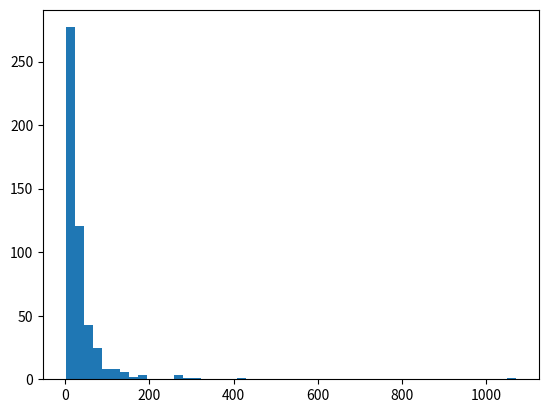
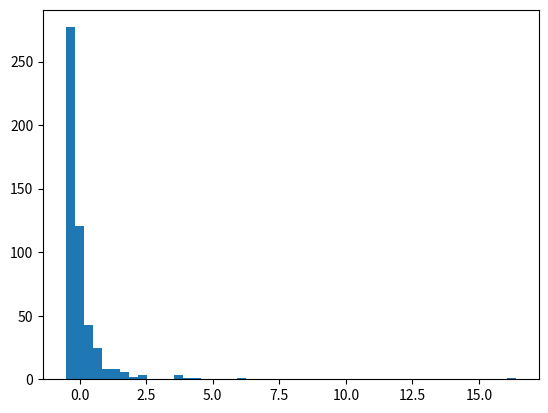
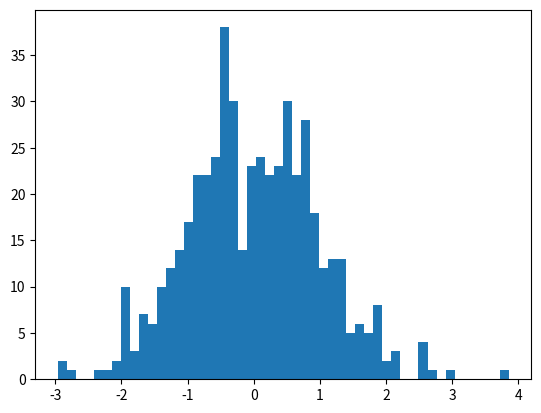

Reproduce these figures in Python, in order.
import numpy as np
from scipy.stats import zscore, gzscore
import matplotlib.pyplot as plt

rng = np.random.default_rng()
mu, sigma = 3., 1.  # mean and standard deviation
x = rng.lognormal(mu, sigma, size=500)

fig, ax = plt.subplots()
ax.hist(x, 50)
plt.show()

fig, ax = plt.subplots()
ax.hist(zscore(x), 50)
plt.show()

fig, ax = plt.subplots()
ax.hist(gzscore(x), 50)
plt.show()